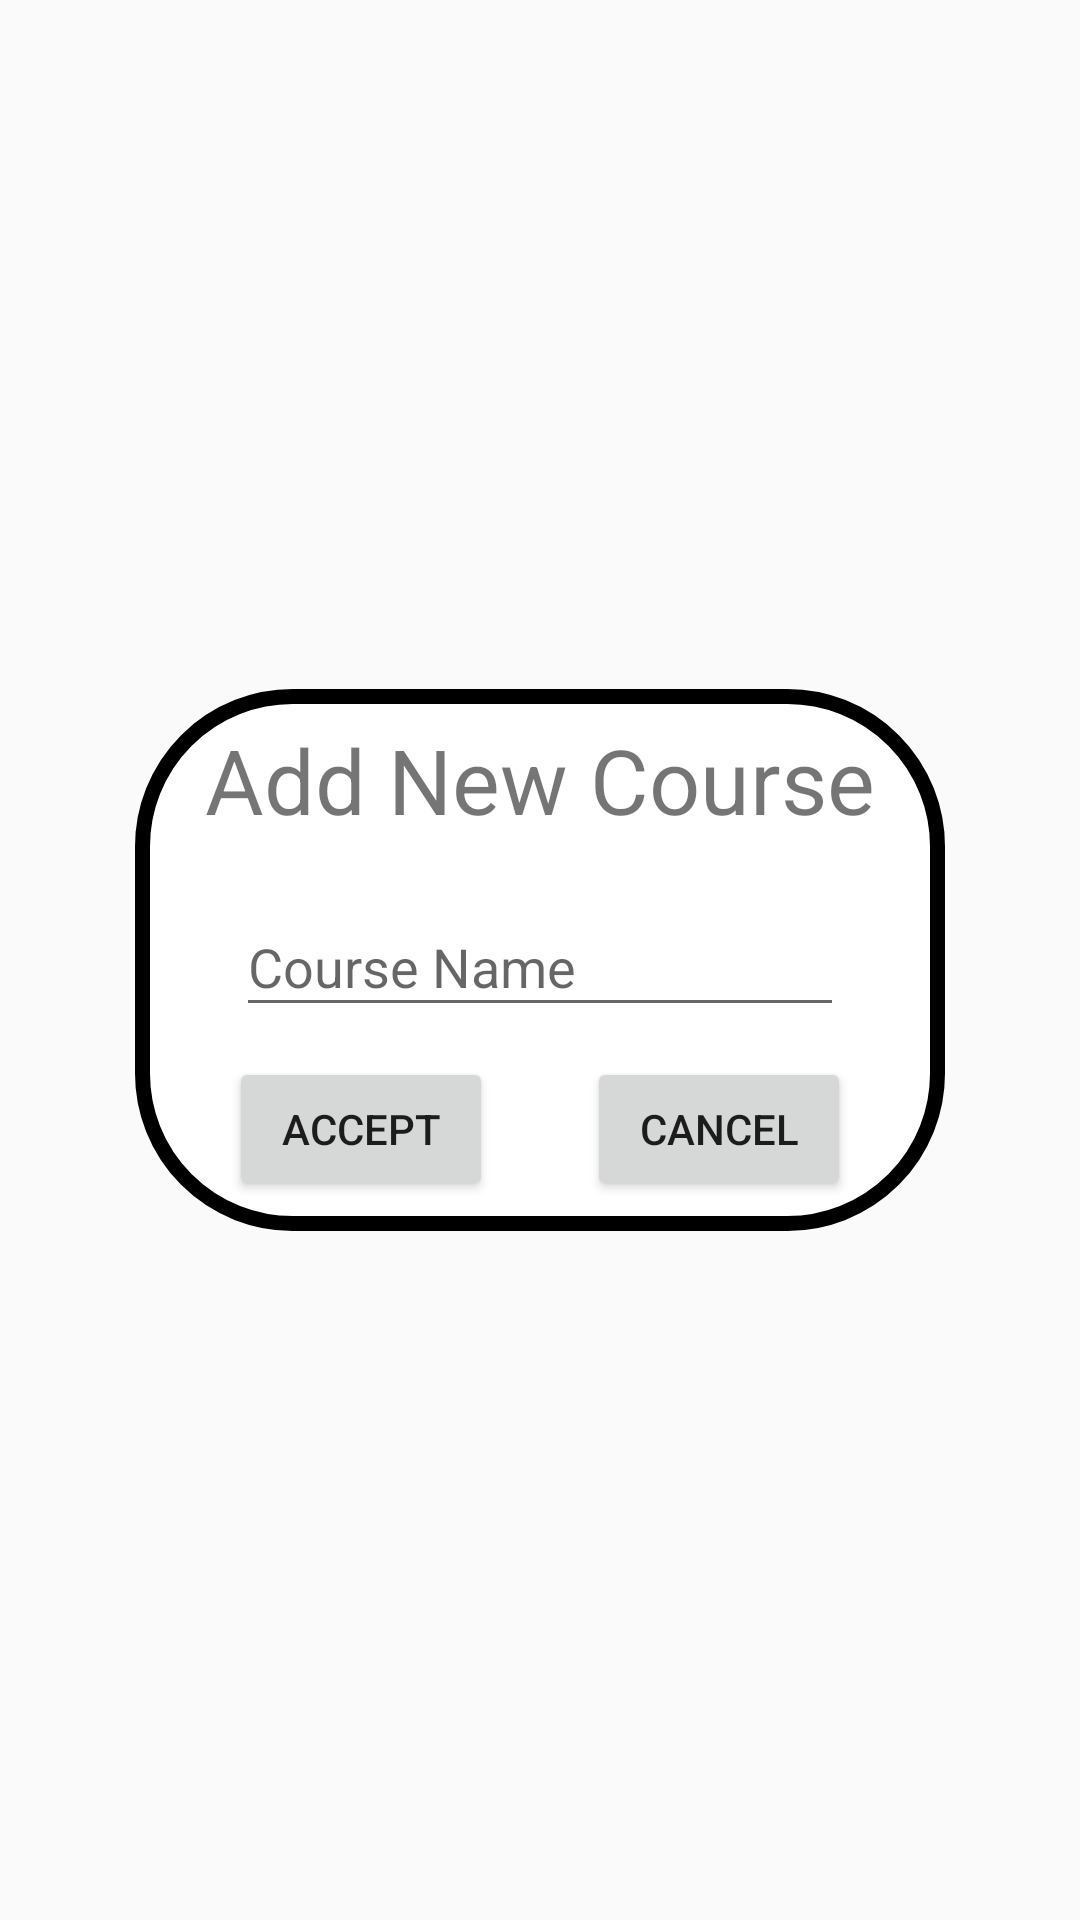

Here is an Android app screen rendered from its layout file. Give the layout XML and the strings, colors and styles it references.
<!-- AndroidManifest.xml: application theme Theme.Ecampus -->
<!-- res/layout/new_course_popup.xml -->
<?xml version="1.0" encoding="utf-8"?>
<FrameLayout xmlns:android="http://schemas.android.com/apk/res/android"
    xmlns:tools="http://schemas.android.com/tools"
    android:layout_width="match_parent"
    android:layout_height="match_parent"
    xmlns:app="http://schemas.android.com/apk/res-auto">
    <androidx.constraintlayout.widget.ConstraintLayout
        android:layout_width="match_parent"
        android:layout_height="match_parent">

        <FrameLayout
            android:layout_width="0dp"
            android:layout_height="wrap_content"
            android:contentDescription="@null"
            app:layout_constraintBottom_toBottomOf="parent"
            app:layout_constraintEnd_toEndOf="parent"

            app:layout_constraintStart_toStartOf="parent"
            app:layout_constraintTop_toTopOf="parent"
            app:layout_constraintWidth_percent="0.75">

            <ImageView
                android:layout_width="match_parent"
                android:layout_height="match_parent"
                android:src="@drawable/popup_back" />
            <LinearLayout
                android:layout_width="match_parent"
                android:layout_height="wrap_content"
                android:orientation="vertical">
                <Space
                    android:layout_width="0dp"
                    android:layout_height="10dp"/>
                <TextView
                    android:layout_width="match_parent"
                    android:layout_height="wrap_content"
                    android:text="Add New Course"
                    android:textAlignment="center"
                    android:textSize="30sp"
                    app:layout_constraintBottom_toTopOf="@+id/textInputLayout"
                    app:layout_constraintTop_toTopOf="parent"
                    tools:layout_editor_absoluteX="25dp" />
                <Space
                    android:layout_width="0dp"
                    android:layout_height="10dp"/>
                <androidx.constraintlayout.widget.ConstraintLayout
                    android:layout_width="match_parent"
                    android:layout_height="wrap_content">

                    <com.google.android.material.textfield.TextInputLayout
                        android:id="@+id/textInputLayout"
                        android:layout_width="0dp"
                        android:layout_height="wrap_content"
                        app:layout_constraintBottom_toBottomOf="parent"
                        app:layout_constraintEnd_toEndOf="parent"
                        app:layout_constraintStart_toStartOf="parent"
                        app:layout_constraintTop_toTopOf="parent"
                        app:layout_constraintVertical_bias="0.5"
                        app:layout_constraintWidth_percent="0.75">

                        <com.google.android.material.textfield.TextInputEditText
                            android:id="@+id/popupCourseName"
                            android:layout_width="match_parent"
                            android:layout_height="wrap_content"
                            android:hint="Course Name" />
                    </com.google.android.material.textfield.TextInputLayout>
                </androidx.constraintlayout.widget.ConstraintLayout>

                <Space
                    android:layout_width="0dp"
                    android:layout_height="10dp"/>
                <androidx.constraintlayout.widget.ConstraintLayout
                    android:layout_width="match_parent"
                    android:layout_height="wrap_content">

                    <Button
                        android:id="@+id/buttonAccept"
                        android:layout_width="wrap_content"
                        android:layout_height="wrap_content"
                        android:text="Accept"
                        app:layout_constraintBottom_toBottomOf="parent"
                        app:layout_constraintEnd_toStartOf="@+id/buttonCancel"
                        app:layout_constraintHorizontal_bias="0.5"
                        app:layout_constraintStart_toStartOf="parent"
                        app:layout_constraintTop_toTopOf="parent"
                        app:layout_constraintVertical_bias="0.5" />

                    <Button
                        android:id="@+id/buttonCancel"
                        android:layout_width="wrap_content"
                        android:layout_height="wrap_content"
                        android:text="Cancel"
                        app:layout_constraintBottom_toBottomOf="parent"
                        app:layout_constraintEnd_toEndOf="parent"
                        app:layout_constraintHorizontal_bias="0.5"
                        app:layout_constraintStart_toEndOf="@+id/buttonAccept"
                        app:layout_constraintTop_toTopOf="parent"
                        app:layout_constraintVertical_bias="0.5" />
                </androidx.constraintlayout.widget.ConstraintLayout>
                <Space
                    android:layout_width="0dp"
                    android:layout_height="10dp"/>


            </LinearLayout>

        </FrameLayout>
    </androidx.constraintlayout.widget.ConstraintLayout>
</FrameLayout>
<!-- resources referenced by this layout -->
<resources>
  <!-- drawable popup_back (drawable) -->
  <shape xmlns:android="http://schemas.android.com/apk/res/android"
      android:shape="rectangle">
      <solid android:color="@color/white" />
      <corners android:radius="50dp" />
      <stroke
          android:width="5dp"
          android:color="@color/black" />
  </shape>
  <style name="Theme.Ecampus" parent="Theme.AppCompat.Light.NoActionBar">
          <item name="android:windowLightStatusBar">true</item>
      </style>
  <color name="white">#FFFFFFFF</color>
  <color name="black">#FF000000</color>
</resources>
